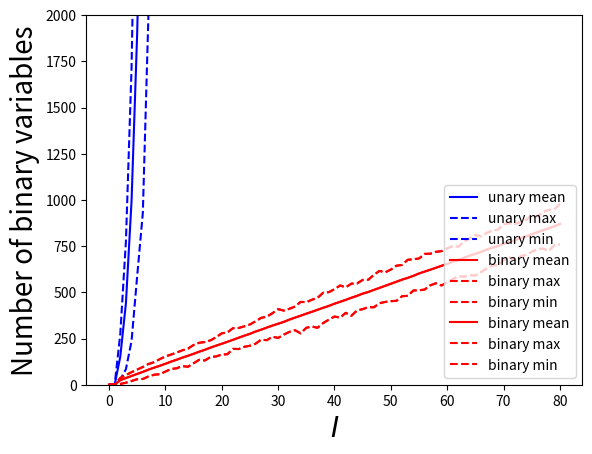

Generate this figure with matplotlib:
import matplotlib.pyplot as plt
import math
import numpy as np

def sizeBinary(b, M):
    I = len(b)
    J = len(M)
    Di = np.ceil(np.log2(b)).astype(int)
    Dj = np.ceil(np.log2(M)).astype(int)
    D = np.ceil(np.log2(b.sum() - 1)).astype(int)
    r = 3 * Di.sum()
    r = r + Dj.sum()
    r = r + D.sum()
    return r

def sizeUnary(b, M):
    I = len(b)
    J = len(M)
    r = 3 * b.sum() + M.sum() + I * J * (b.sum() - 1)
    return r

# loop over number of airfields
Ni = 80
ru_max = np.zeros(Ni + 1)
rb_max = np.zeros(Ni + 1)
ru_mean = np.zeros(Ni + 1)
rb_mean = np.zeros(Ni + 1)
ru_min = np.zeros(Ni + 1)
rb_min = np.zeros(Ni + 1)

Nr = 1000
rbs = np.zeros(Nr)
rus = np.zeros(Nr)
for I in range(2, Ni + 1):
    J =  3 * I
    Mmin = 1
    Mmax = 5
    bmin = 1
    bmax = 10

    # repeat random values in range defined above for b and M
    for n in range(Nr):
        b = np.random.randint(bmin, bmax, I)
        M = np.random.randint(Mmin, Mmax, J)
        rbs[n] = sizeBinary(b, M)
        rus[n] = sizeUnary(b, M)
    ru_max[I] = rus.max()
    rb_max[I] = rbs.max()
    ru_min[I] = rus.min()
    rb_min[I] = rbs.min()
    ru_mean[I] = np.mean(rus)
    rb_mean[I] = np.mean(rbs)    

plt.plot(ru_mean, c='b', label='unary mean')
plt.plot(ru_max, c='b', ls='--', label='unary max')
plt.plot(ru_min, c='b', ls='--', label='unary min')

plt.plot(rb_mean, c='r', label='binary mean')
plt.plot(rb_max, c='r', ls='--', label='binary max')
plt.plot(rb_min, c='r', ls='--', label='binary min')

plt.xlabel('$I$', fontsize=20)
plt.ylabel('Number of binary variables', fontsize=20)
plt.ylim(0, 2000)
plt.legend()
plt.show()

plt.plot(rb_mean, c='r', label='binary mean')
plt.plot(rb_max, c='r', ls='--', label='binary max')
plt.plot(rb_min, c='r', ls='--', label='binary min')

plt.xlabel('$I$', fontsize=20)
plt.ylabel('Number of binary variables', fontsize=20)
plt.legend(loc='lower right')
plt.show()

